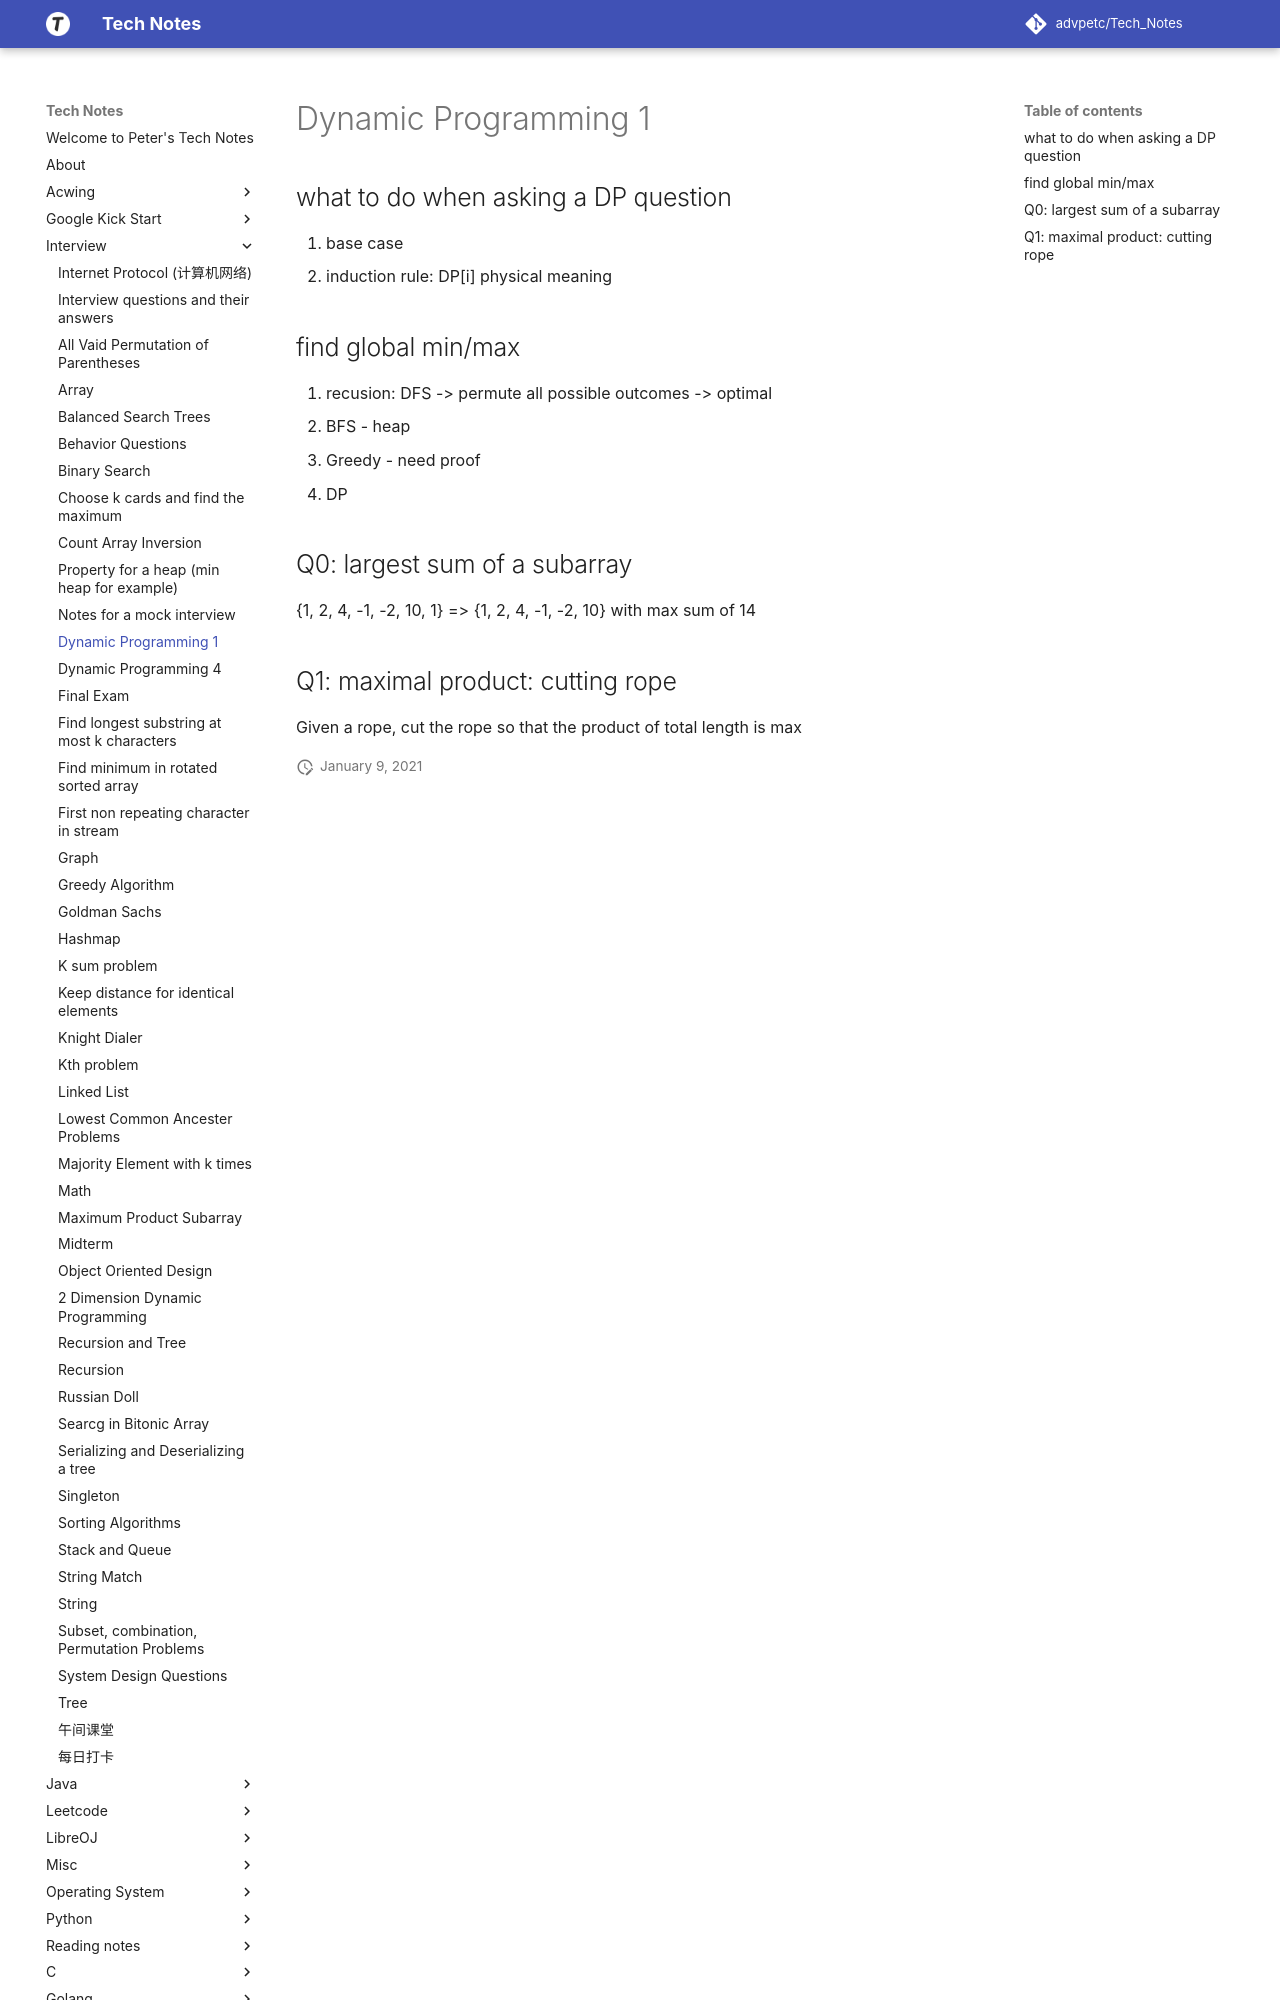

repository: advpetc/tech_notes · page: Interview/dynamic-programming-1/index.html · generator: mkdocs

# Dynamic Programming 1

## what to do when asking a DP question

1. base case
2. induction rule: DP[i] physical meaning

## find global min/max

1. recusion: DFS -> permute all possible outcomes -> optimal
2. BFS - heap
3. Greedy - need proof
4. DP

## Q0: largest sum of a subarray

{1, 2, 4, -1, -2, 10, 1} => {1, 2, 4, -1, -2, 10} with max sum of 14
